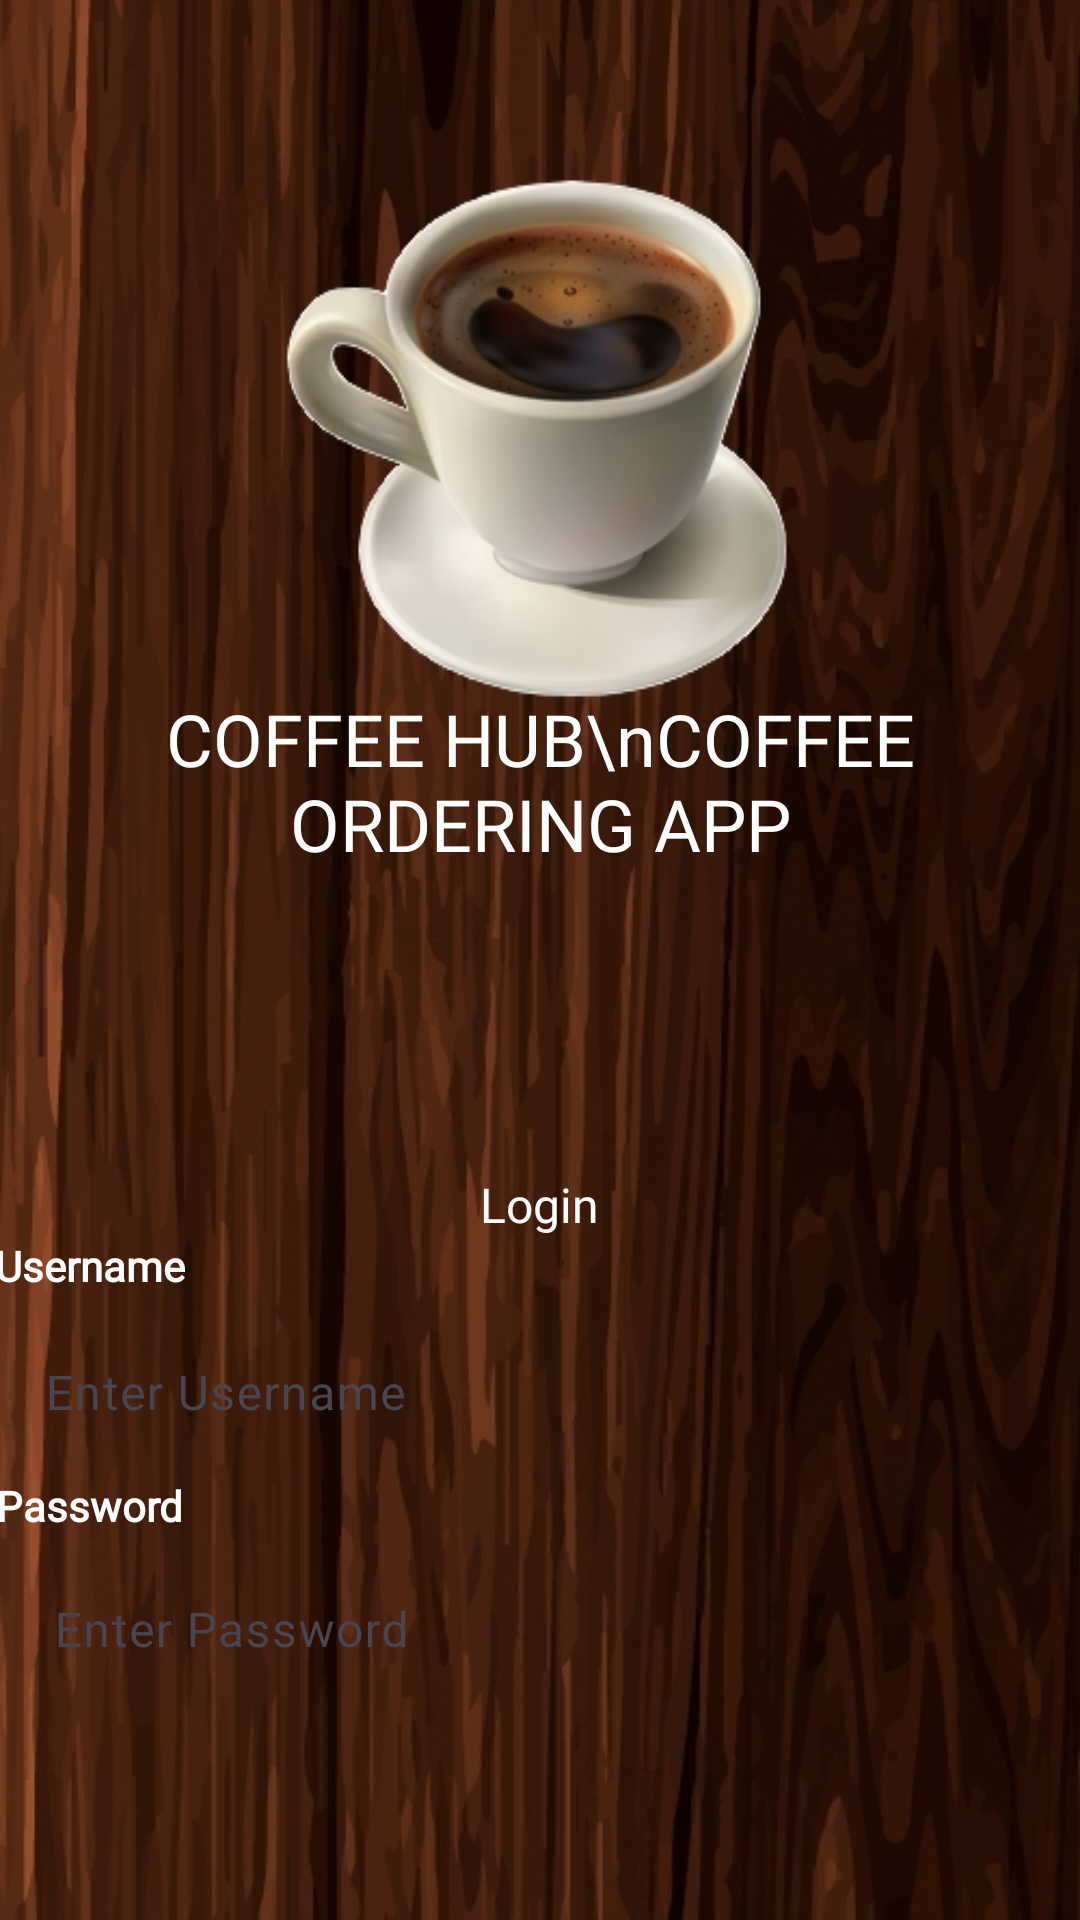

The Android layout XML behind this screen, and the referenced resources:
<!-- AndroidManifest.xml: application theme Theme.CoffeeOrderingApp -->
<!-- res/layout/activity_main.xml -->
<?xml version="1.0" encoding="utf-8"?>
<LinearLayout xmlns:android="http://schemas.android.com/apk/res/android"
    xmlns:app="http://schemas.android.com/apk/res-auto"
    xmlns:tools="http://schemas.android.com/tools"
    android:layout_width="match_parent"
    android:layout_height="match_parent"
    android:background="@drawable/coffee_background"
    android:gravity="center_horizontal|bottom"
    android:orientation="vertical"
    tools:context=".MainActivity">

    <TextView
        android:layout_width="wrap_content"
        android:layout_height="wrap_content"
        android:layout_marginTop="300dp"
        android:textAlignment="center"
        android:background="#00FFFFFF"
        android:fontFamily="@font/montserrat"
        android:text="COFFEE HUB\nCOFFEE ORDERING APP"
        android:textColor="#FFFFFF"
        android:textSize="24sp" />


    <TextView
        android:id="@+id/textView4"
        android:layout_width="wrap_content"
        android:layout_height="wrap_content"
        android:layout_marginTop="100dp"

        android:background="#00FFFFFF"
        android:fontFamily="@font/montserrat"
        android:text="Login"
        android:textColor="#FFFFFF"
        android:textSize="16sp"
        app:layout_constraintEnd_toEndOf="parent"
        app:layout_constraintHorizontal_bias="0.162"
        app:layout_constraintStart_toStartOf="parent"
        app:layout_constraintTop_toBottomOf="@+id/textView3" />

    <TextView
        android:id="@+id/textView5"
        android:layout_width="wrap_content"
        android:layout_height="wrap_content"
        android:layout_marginRight="150dp"
        android:background="#00FFFFFF"
        android:fontFamily="@font/montserrat"
        android:text="Username"
        android:textColor="#FFFFFF"
        android:textSize="14sp"
        android:textStyle="bold" />

    <com.google.android.material.textfield.TextInputLayout
        android:id="@+id/textInputLayout"
        android:layout_width="362dp"
        android:layout_height="wrap_content">

        <com.google.android.material.textfield.TextInputLayout
            android:id="@+id/tvUsernameLayout"
            android:layout_width="match_parent"
            android:layout_height="wrap_content">

            <com.google.android.material.textfield.TextInputEditText
                android:id="@+id/tiUsername"
                android:layout_width="match_parent"
                android:layout_height="wrap_content"
                android:background="#00FFFFFF"
                android:backgroundTint="#00FFFFFF"
                android:fontFamily="@font/cabin"
                android:hint="Enter Username"
                android:shadowColor="#9E7728"
                android:textColor="#FFFFFF"
                android:textColorHint="#FFFFFF" />
        </com.google.android.material.textfield.TextInputLayout>


    </com.google.android.material.textfield.TextInputLayout>

    <TextView
        android:id="@+id/textView8"
        android:layout_width="wrap_content"
        android:layout_height="wrap_content"
        android:layout_marginRight="150dp"
        android:background="#00FFFFFF"
        android:fontFamily="@font/montserrat"
        android:text="Password"
        android:textColor="#FFFFFF"
        android:textSize="14sp"
        android:textStyle="bold" />

    <com.google.android.material.textfield.TextInputLayout
        android:id="@+id/tvPasswordLayout"
        android:layout_width="356dp"
        android:layout_height="wrap_content"
        android:hint="Enter Password"
        app:layout_constraintTop_toBottomOf="@+id/textView8">

        <com.google.android.material.textfield.TextInputEditText
            android:id="@+id/tiPassword"
            android:layout_width="match_parent"
            android:layout_height="wrap_content"
            android:background="#00FFFFFF"
            android:backgroundTint="#00FFFFFF"
            android:fontFamily="@font/cabin"
            android:inputType="text|textPassword"
            android:shadowColor="#9E7728"
            android:textColor="#FFFFFF"
            android:textColorHint="#FFFFFF" />
    </com.google.android.material.textfield.TextInputLayout>

    <Button
        android:id="@+id/btnLoginAdmin"
        android:layout_width="231dp"
        android:layout_height="wrap_content"
        android:layout_marginTop="10dp"
        android:backgroundTint="#A17B4C"
        android:text="Log in"
        app:layout_constraintEnd_toEndOf="parent"
        app:layout_constraintStart_toStartOf="parent"
        app:layout_constraintTop_toBottomOf="@+id/tvPasswordLayout" />
    <Button
        android:id="@+id/btnRegister"
        android:layout_width="231dp"
        android:layout_height="wrap_content"
        android:layout_marginTop="10dp"
        android:layout_marginBottom="50dp"
        android:backgroundTint="#A17B4C"
        android:text="Register"
        app:layout_constraintEnd_toEndOf="parent"
        app:layout_constraintStart_toStartOf="parent"
        app:layout_constraintTop_toBottomOf="@+id/tvPasswordLayout" />

</LinearLayout>
<!-- resources referenced by this layout -->
<resources>
  <!-- drawable coffee_background: jpg bitmap (drawable, 206110 bytes) -->
  <style name="Theme.CoffeeOrderingApp" parent="Base.Theme.CoffeeOrderingApp" />
  <style name="Base.Theme.CoffeeOrderingApp" parent="Theme.Material3.DayNight.NoActionBar">
          
          
      </style>
</resources>
